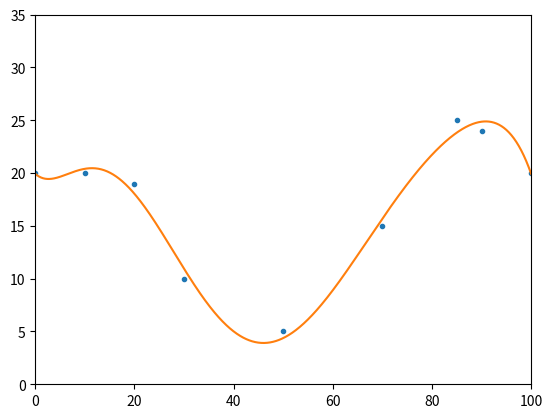

Here is the Python script that generated this plot:
# -*- coding: utf-8 -*-
"""
Created on Sat Jan 27 20:43:23 2018

[redacted]
"""

#script designed to curve fit given a certain number of points 
#using np.polyfit
#data taken from: https://www.iasj.net/iasj?func=fulltext&aId=90945
#page 12/219, Figure top right (hip angle for regular subject)

import numpy as np
import matplotlib.pyplot as plt
    
#array containing x and y coordinates to use for fitting
xdata = np.array([0,10,20,30,50,70,85,90,100])
ydata = np.array([20,20,19,10,5,15,25,24,20])

#7th degree polynomial fitting
fitted = np.polyfit(xdata,ydata,7)
p = np.poly1d(fitted)


#setting the step precision for graphing
xp = np.linspace(0,100,1000)

#plotting
#all given data points are points on graph
#interpolated fit is straight line
#higher degree polynomial is dotted line (usually wrong shape)
plot = plt.plot(xdata,ydata,'.',xp,p(xp),'-')
plt.xlim(0,100)
plt.ylim(0,35)
plt.show()